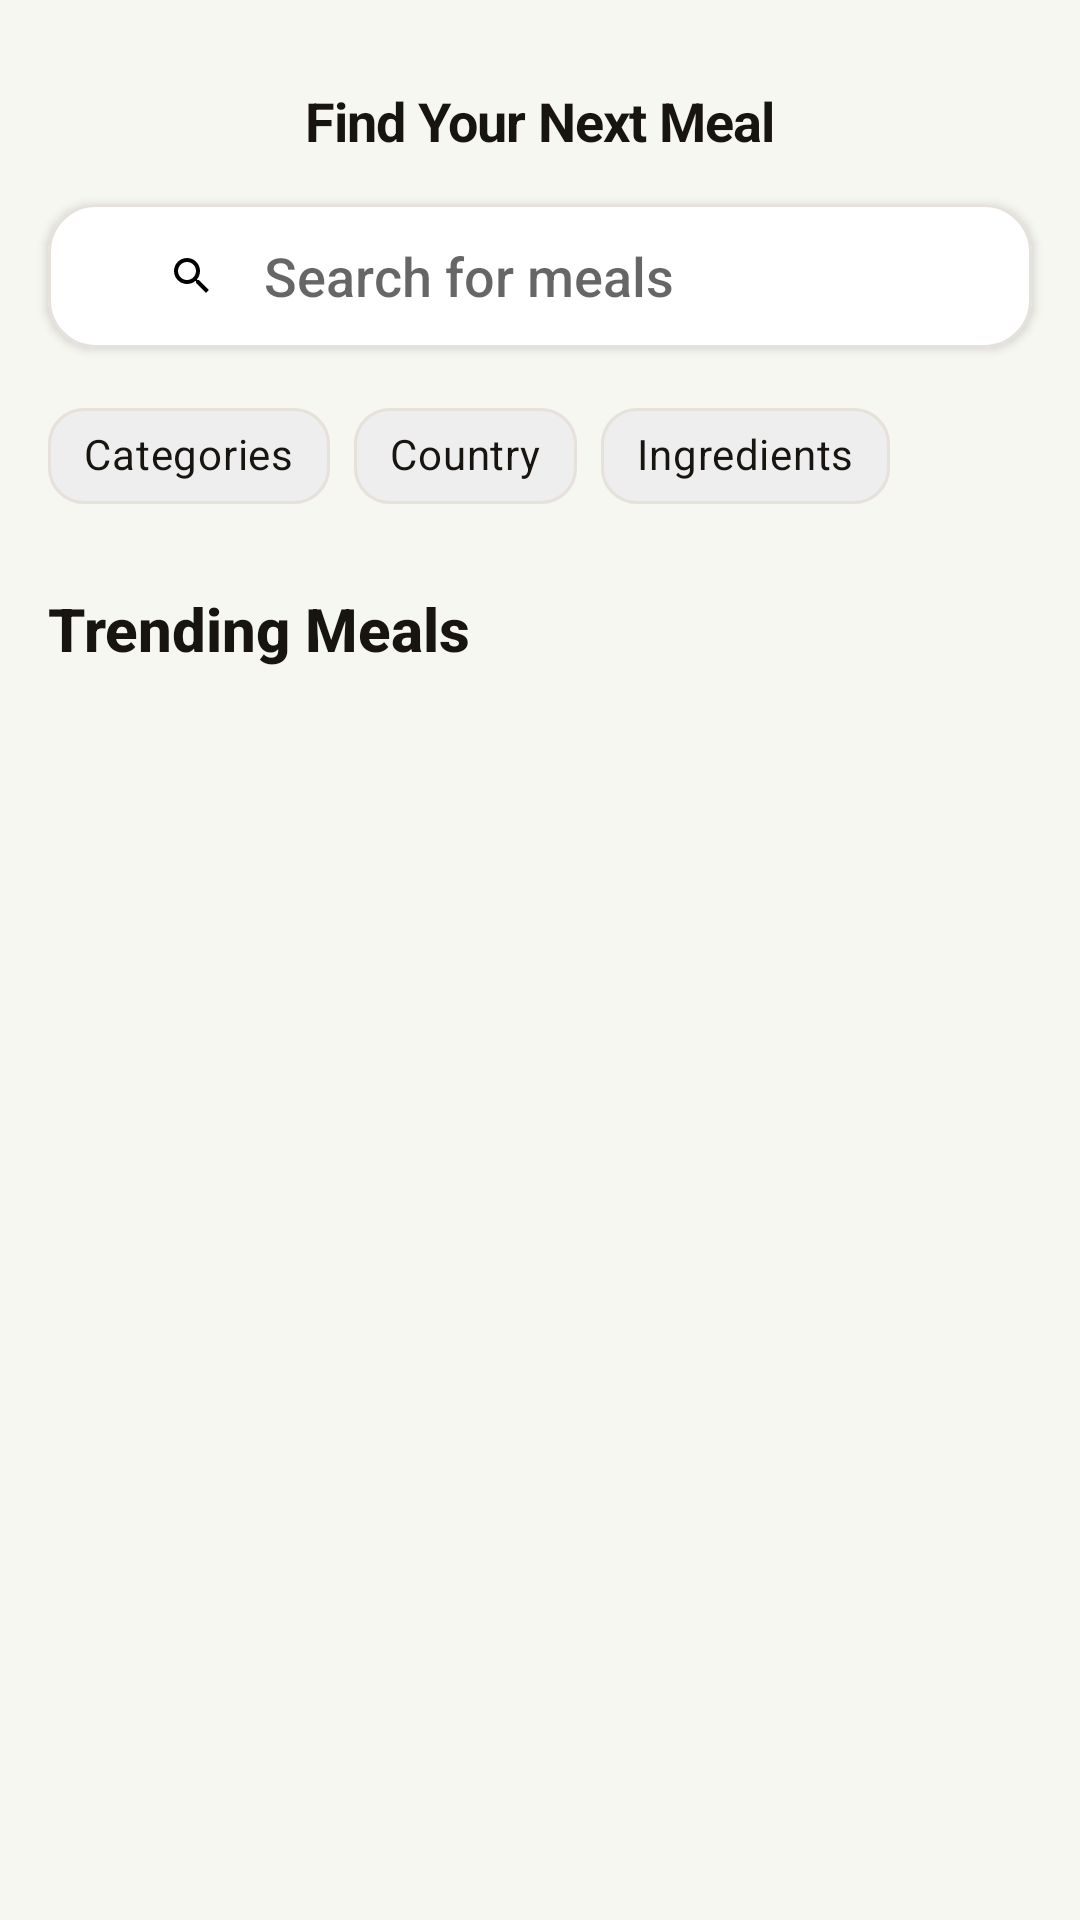

The Android layout XML behind this screen, and the referenced resources:
<!-- AndroidManifest.xml: application theme Theme.Gusteau -->
<!-- res/layout/fragment_search.xml -->
<?xml version="1.0" encoding="utf-8"?>
<androidx.constraintlayout.widget.ConstraintLayout xmlns:android="http://schemas.android.com/apk/res/android"
    xmlns:app="http://schemas.android.com/apk/res-auto"
    xmlns:tools="http://schemas.android.com/tools"
    android:layout_width="match_parent"
    android:layout_height="match_parent"
    android:background="?android:attr/colorBackground">

    <com.google.android.material.appbar.MaterialToolbar
        android:id="@+id/toolbar"
        style="@style/Widget.Gusteau.Toolbar"
        android:layout_width="match_parent"
        android:layout_height="wrap_content"
        android:background="@drawable/bg_gradient_header"
        android:paddingHorizontal="@dimen/spacing_normal"
        android:paddingTop="@dimen/spacing_xlarge"
        app:layout_constraintEnd_toEndOf="parent"
        app:layout_constraintStart_toStartOf="parent"
        app:layout_constraintTop_toTopOf="parent"
        app:title="@string/find_your_next_meal"
        app:titleCentered="true"
        app:titleTextAppearance="@style/TextAppearance.Gusteau.Title" />

    <androidx.core.widget.NestedScrollView
        android:layout_width="0dp"
        android:layout_height="0dp"
        android:fillViewport="true"
        app:layout_constraintBottom_toBottomOf="parent"
        app:layout_constraintEnd_toEndOf="parent"
        app:layout_constraintStart_toStartOf="parent"
        app:layout_constraintTop_toBottomOf="@id/toolbar">

        <androidx.constraintlayout.widget.ConstraintLayout
            android:layout_width="match_parent"
            android:layout_height="wrap_content"
            android:paddingBottom="@dimen/spacing_xxxlarge">

            <com.google.android.material.card.MaterialCardView
                android:id="@+id/search_card"
                android:layout_width="0dp"
                android:layout_height="@dimen/search_bar_height"
                android:layout_marginHorizontal="@dimen/spacing_normal"
                android:layout_marginTop="@dimen/spacing_medium"
                app:cardBackgroundColor="?attr/colorSurface"
                app:cardCornerRadius="@dimen/radius_large"
                app:cardElevation="@dimen/shadow_elevation_small"
                app:layout_constraintEnd_toEndOf="parent"
                app:layout_constraintStart_toStartOf="parent"
                app:layout_constraintTop_toTopOf="parent"
                app:strokeColor="@color/border_light"
                app:strokeWidth="1dp">

                <androidx.appcompat.widget.SearchView
                    android:id="@+id/search_view"
                    android:layout_width="match_parent"
                    android:layout_height="match_parent"
                    app:closeIcon="@drawable/ic_close"
                    app:iconifiedByDefault="false"
                    app:queryBackground="@android:color/transparent"
                    app:queryHint="@string/search_for_meals"
                    app:searchIcon="@drawable/ic_search" />

            </com.google.android.material.card.MaterialCardView>

            <HorizontalScrollView
                android:id="@+id/horizontal_scroll_view"
                android:layout_width="0dp"
                android:layout_height="wrap_content"
                android:layout_marginTop="@dimen/spacing_medium"
                android:clipToPadding="false"
                android:paddingHorizontal="@dimen/spacing_normal"
                android:scrollbars="none"
                app:layout_constraintEnd_toEndOf="parent"
                app:layout_constraintStart_toStartOf="parent"
                app:layout_constraintTop_toBottomOf="@id/search_card">

                <com.google.android.material.chip.ChipGroup
                    android:layout_width="wrap_content"
                    android:layout_height="wrap_content"
                    app:chipSpacing="@dimen/spacing_small"
                    app:singleSelection="true">

                    <com.google.android.material.chip.Chip
                        android:id="@+id/chip_categories"
                        style="@style/Widget.Gusteau.Chip"
                        android:layout_width="wrap_content"
                        android:layout_height="wrap_content"
                        android:checkable="true"
                        android:text="@string/categories" />

                    <com.google.android.material.chip.Chip
                        android:id="@+id/chip_country"
                        style="@style/Widget.Gusteau.Chip"
                        android:layout_width="wrap_content"
                        android:layout_height="wrap_content"
                        android:checkable="true"
                        android:text="@string/country" />

                    <com.google.android.material.chip.Chip
                        android:id="@+id/chip_ingredients"
                        style="@style/Widget.Gusteau.Chip"
                        android:layout_width="wrap_content"
                        android:layout_height="wrap_content"
                        android:checkable="true"
                        android:text="@string/ingredients" />
                </com.google.android.material.chip.ChipGroup>
            </HorizontalScrollView>

            <TextView
                android:id="@+id/tv_results_header"
                android:layout_width="0dp"
                android:layout_height="wrap_content"
                android:layout_marginTop="@dimen/spacing_large"
                android:paddingHorizontal="@dimen/spacing_normal"
                android:text="@string/trending_meals"
                android:textAppearance="@style/TextAppearance.Gusteau.Headline3"
                app:layout_constraintEnd_toEndOf="parent"
                app:layout_constraintStart_toStartOf="parent"
                app:layout_constraintTop_toBottomOf="@id/horizontal_scroll_view" />

            <androidx.recyclerview.widget.RecyclerView
                android:id="@+id/rv_search_results"
                android:layout_width="0dp"
                android:layout_height="wrap_content"
                android:layout_marginTop="@dimen/spacing_normal"
                android:clipToPadding="false"
                android:nestedScrollingEnabled="false"
                android:paddingHorizontal="@dimen/spacing_normal"
                app:layoutManager="androidx.recyclerview.widget.GridLayoutManager"
                app:layout_constraintEnd_toEndOf="parent"
                app:layout_constraintStart_toStartOf="parent"
                app:layout_constraintTop_toBottomOf="@id/tv_results_header"
                app:spanCount="2"
                tools:listitem="@layout/item_meal_grid" />

            <androidx.constraintlayout.widget.ConstraintLayout
                android:id="@+id/ll_empty_state"
                android:layout_width="match_parent"
                android:layout_height="wrap_content"
                android:padding="@dimen/spacing_xlarge"
                android:visibility="gone"
                app:layout_constraintEnd_toEndOf="parent"
                app:layout_constraintStart_toStartOf="parent"
                app:layout_constraintTop_toBottomOf="@id/tv_results_header">

                <ImageView
                    android:id="@+id/iv_empty"
                    android:layout_width="@dimen/icon_size_xxlarge"
                    android:layout_height="@dimen/icon_size_xxlarge"
                    android:alpha="0.5"
                    android:src="@drawable/ic_no_results"
                    app:layout_constraintEnd_toEndOf="parent"
                    app:layout_constraintStart_toStartOf="parent"
                    app:layout_constraintTop_toTopOf="parent" />

                <TextView
                    android:layout_width="wrap_content"
                    android:layout_height="wrap_content"
                    android:layout_marginTop="@dimen/spacing_normal"
                    android:text="@string/no_results_found"
                    android:textAppearance="@style/TextAppearance.Gusteau.Headline3"
                    app:layout_constraintEnd_toEndOf="parent"
                    app:layout_constraintStart_toStartOf="parent"
                    app:layout_constraintTop_toBottomOf="@id/iv_empty" />

            </androidx.constraintlayout.widget.ConstraintLayout>

        </androidx.constraintlayout.widget.ConstraintLayout>
    </androidx.core.widget.NestedScrollView>

    <ProgressBar
        android:id="@+id/progress_bar"
        android:layout_width="wrap_content"
        android:layout_height="wrap_content"
        android:visibility="gone"
        app:layout_constraintBottom_toBottomOf="parent"
        app:layout_constraintEnd_toEndOf="parent"
        app:layout_constraintStart_toStartOf="parent"
        app:layout_constraintTop_toTopOf="parent" />

</androidx.constraintlayout.widget.ConstraintLayout>
<!-- res/layout/item_meal_grid.xml (included above) -->
<?xml version="1.0" encoding="utf-8"?>
<LinearLayout xmlns:android="http://schemas.android.com/apk/res/android"
    xmlns:app="http://schemas.android.com/apk/res-auto"
    xmlns:tools="http://schemas.android.com/tools"
    android:layout_width="match_parent"
    android:layout_height="wrap_content"
    android:orientation="vertical"
    android:padding="@dimen/spacing_xsmall">

    <FrameLayout
        android:layout_width="match_parent"
        android:layout_height="wrap_content">

        <androidx.constraintlayout.widget.ConstraintLayout
            android:layout_width="match_parent"
            android:layout_height="wrap_content">

            <com.google.android.material.imageview.ShapeableImageView
                android:id="@+id/iv_meal"
                android:layout_width="0dp"
                android:layout_height="0dp"
                android:contentDescription="@string/meal_image"
                android:scaleType="centerCrop"
                app:layout_constraintDimensionRatio="4:5"
                app:layout_constraintEnd_toEndOf="parent"
                app:layout_constraintStart_toStartOf="parent"
                app:layout_constraintTop_toTopOf="parent"
                app:shapeAppearanceOverlay="@style/ShapeAppearance.Gusteau.MediumComponent"
                tools:src="@tools:sample/backgrounds/scenic" />

            <View
                android:layout_width="0dp"
                android:layout_height="0dp"
                android:background="@drawable/bg_gradient_vertical"
                app:layout_constraintBottom_toBottomOf="@id/iv_meal"
                app:layout_constraintEnd_toEndOf="@id/iv_meal"
                app:layout_constraintStart_toStartOf="@id/iv_meal"
                app:layout_constraintTop_toTopOf="@id/iv_meal" />

            <ImageButton
                android:id="@+id/btn_favorite"
                android:layout_width="32dp"
                android:layout_height="32dp"
                android:layout_margin="@dimen/spacing_small"
                android:background="@drawable/bg_favorite_button"
                android:contentDescription="@string/add_to_favorites"
                android:padding="6dp"
                android:src="@drawable/ic_favorite_border"
                app:layout_constraintEnd_toEndOf="parent"
                app:layout_constraintTop_toTopOf="parent"
                app:tint="@color/white" />

        </androidx.constraintlayout.widget.ConstraintLayout>

    </FrameLayout>

    <LinearLayout
        android:layout_width="match_parent"
        android:layout_height="wrap_content"
        android:layout_marginTop="@dimen/spacing_small"
        android:orientation="vertical">

        <TextView
            android:id="@+id/tv_meal_name"
            android:layout_width="match_parent"
            android:layout_height="wrap_content"
            android:ellipsize="end"
            android:maxLines="1"
            android:textAppearance="@style/TextAppearance.Gusteau.Body1.Bold"
            android:textColor="@color/text_primary_light"
            tools:text="Spicy Basil Pesto" />


    </LinearLayout>

</LinearLayout>
<!-- resources referenced by this layout -->
<resources>
  <color name="border_light">#E6E1DB</color>
  <color name="text_primary_light">#181511</color>
  <color name="white">#FFFFFF</color>
  <dimen name="icon_size_xxlarge">64dp</dimen>
  <dimen name="radius_large">16dp</dimen>
  <dimen name="search_bar_height">48dp</dimen>
  <dimen name="shadow_elevation_small">2dp</dimen>
  <dimen name="spacing_large">20dp</dimen>
  <dimen name="spacing_medium">12dp</dimen>
  <dimen name="spacing_normal">16dp</dimen>
  <dimen name="spacing_small">8dp</dimen>
  <dimen name="spacing_xlarge">24dp</dimen>
  <dimen name="spacing_xsmall">4dp</dimen>
  <dimen name="spacing_xxxlarge">48dp</dimen>
  <string name="add_to_favorites">Add to Favorites</string>
  <string name="categories">Categories</string>
  <string name="country">Country</string>
  <string name="find_your_next_meal">Find Your Next Meal</string>
  <string name="ingredients">Ingredients</string>
  <string name="meal_image">Meal Image</string>
  <string name="no_results_found">No results found</string>
  <string name="search_for_meals">Search for meals</string>
  <string name="trending_meals">Trending Meals</string>
  <style name="ShapeAppearance.Gusteau.MediumComponent" parent="ShapeAppearance.MaterialComponents.MediumComponent">
          <item name="cornerFamily">rounded</item>
          <item name="cornerSize">@dimen/radius_large</item>
      </style>
  <style name="TextAppearance.Gusteau.Body1.Bold" parent="TextAppearance.Gusteau.Body1">
          <item name="android:textStyle">bold</item>
      </style>
  <dimen name="text_size_headline">20sp</dimen>
  <dimen name="text_size_title">18sp</dimen>
  <color name="gray_200">#EEEEEE</color>
  <dimen name="stroke_width_thin">1dp</dimen>
  <dimen name="radius_medium">12dp</dimen>
  <dimen name="chip_height">32dp</dimen>
  <color name="background_light">#f6f7f1</color>
  <color name="primary">#F49D25</color>
  <color name="primary_dark">#D68620</color>
  <!-- drawable cursor_primary (drawable) -->
  <?xml version="1.0" encoding="utf-8"?>
  <shape xmlns:android="http://schemas.android.com/apk/res/android" android:shape="rectangle">
      <size android:width="2dp" />
      <solid android:color="@color/primary" />
  </shape>
  <color name="surface_light">#FFFFFF</color>
  <color name="error">#F44336</color>
  <style name="WindowAnimationTransition">
          <item name="android:windowEnterAnimation">@android:anim/fade_in</item>
          <item name="android:windowExitAnimation">@android:anim/fade_out</item>
      </style>
  <style name="ShapeAppearance.Gusteau.SmallComponent" parent="ShapeAppearance.MaterialComponents.SmallComponent">
          <item name="cornerFamily">rounded</item>
          <item name="cornerSize">@dimen/radius_default</item>
      </style>
  <style name="ShapeAppearance.Gusteau.LargeComponent" parent="ShapeAppearance.MaterialComponents.LargeComponent">
          <item name="cornerFamily">rounded</item>
          <item name="cornerSize">@dimen/radius_xlarge</item>
      </style>
  <dimen name="text_size_body">16sp</dimen>
  <dimen name="text_size_small">14sp</dimen>
  <color name="text_secondary_light">#5C544A</color>
  <dimen name="text_size_xlarge">32sp</dimen>
  <dimen name="text_size_large">24sp</dimen>
  <dimen name="text_size_tiny">12sp</dimen>
  <color name="text_tertiary_light">#8A7960</color>
  <dimen name="button_height_normal">48dp</dimen>
  <dimen name="stroke_width_medium">2dp</dimen>
  <style name="TextAppearance.Gusteau.Micro.Bold" parent="TextAppearance.Gusteau.Micro">
          <item name="android:textStyle">bold</item>
      </style>
  <dimen name="shadow_elevation_medium">4dp</dimen>
  <dimen name="card_elevation">4dp</dimen>
  <dimen name="radius_default">8dp</dimen>
  <dimen name="radius_xlarge">24dp</dimen>
  <dimen name="text_size_micro">10sp</dimen>
</resources>
